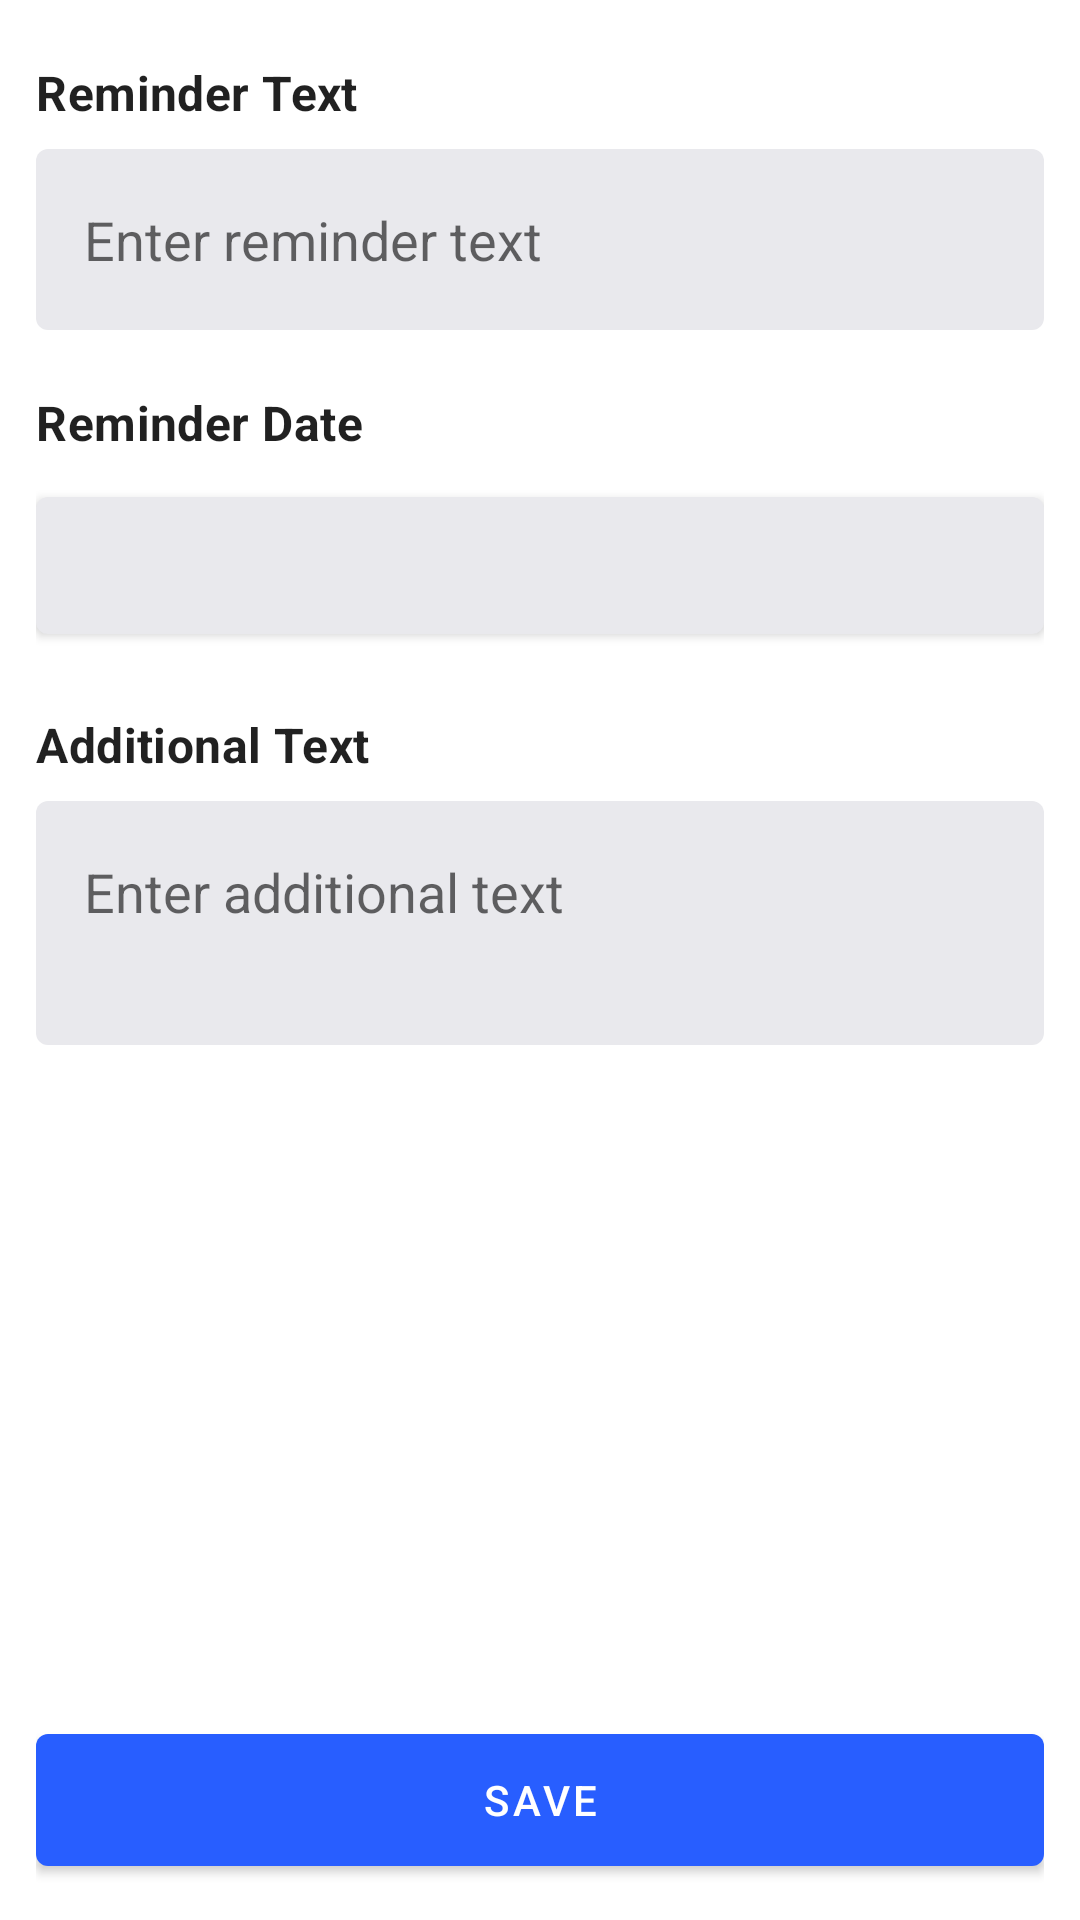

This screen was rendered from an Android layout file. Write that file and the resources it references.
<!-- AndroidManifest.xml: application theme Theme.MyCarMaintenance -->
<!-- res/layout/fragment_add_reminder.xml -->
<?xml version="1.0" encoding="utf-8"?>
<androidx.constraintlayout.widget.ConstraintLayout xmlns:android="http://schemas.android.com/apk/res/android"
    xmlns:app="http://schemas.android.com/apk/res-auto"
    xmlns:tools="http://schemas.android.com/tools"
    android:layout_width="match_parent"
    android:layout_height="match_parent"
    android:padding="12dp"
    tools:context=".ui.fragments.AddReminderFragment">

    <LinearLayout
        android:id="@+id/reminder_linear_layout"
        android:layout_width="0dp"
        android:layout_height="0dp"
        android:orientation="vertical"
        app:layout_constraintBottom_toTopOf="@id/save_reminder_button"
        app:layout_constraintEnd_toEndOf="parent"
        app:layout_constraintStart_toStartOf="parent"
        app:layout_constraintTop_toTopOf="parent">

        <TextView
            android:layout_width="wrap_content"
            android:layout_height="wrap_content"
            android:layout_marginVertical="8dp"
            android:text="@string/reminder_title"
            android:textAppearance="@style/TextAppearance.MaterialComponents.Subtitle1"
            android:textStyle="bold" />

        <com.google.android.material.textfield.TextInputLayout
            android:id="@+id/reminder_text"
            style="@style/Widget.MyCarMaintenance.TextInputLayout.FilledNoStrokes"
            android:layout_width="match_parent"
            android:layout_height="wrap_content"
            android:layout_marginBottom="12dp">

            <com.google.android.material.textfield.TextInputEditText
                android:id="@+id/reminder_text_edit_text"
                style="@style/Widget.MyCarMaintenance.TextInputEditText"
                android:layout_width="match_parent"
                android:layout_height="wrap_content"
                android:hint="@string/reminder_text_hint"
                android:inputType="textCapSentences" />

        </com.google.android.material.textfield.TextInputLayout>

        <TextView
            android:layout_width="wrap_content"
            android:layout_height="wrap_content"
            android:layout_marginVertical="8dp"
            android:text="@string/reminder_date"
            android:textAppearance="@style/TextAppearance.MaterialComponents.Subtitle1"
            android:textStyle="bold" />

        <com.google.android.material.button.MaterialButton
            android:id="@+id/reminder_date_button"
            android:layout_width="match_parent"
            android:layout_height="wrap_content"
            android:layout_marginBottom="12dp"
            android:minHeight="@dimen/button_min_height"
            android:padding="12dp"
            android:textAlignment="viewStart"
            android:textAppearance="@style/TextAppearance.MaterialComponents.Subtitle1"
            android:textColor="@color/black"
            app:backgroundTint="#E9E9ED"
            app:icon="@drawable/ic_baseline_calendar_24"
            app:iconTint="@color/dark_gray"
            tools:text="15 Oct 2022" />

        <TextView
            android:layout_width="wrap_content"
            android:layout_height="wrap_content"
            android:layout_marginVertical="8dp"
            android:text="@string/additional_text_title"
            android:textAppearance="@style/TextAppearance.MaterialComponents.Subtitle1"
            android:textStyle="bold" />

        <com.google.android.material.textfield.TextInputLayout
            android:id="@+id/reminder_additional_text"
            style="@style/Widget.MyCarMaintenance.TextInputLayout.FilledNoStrokes"
            android:layout_width="match_parent"
            android:layout_height="wrap_content">

            <com.google.android.material.textfield.TextInputEditText
                android:id="@+id/reminder_additional_text_edit_text"
                style="@style/Widget.MyCarMaintenance.TextInputEditText"
                android:layout_width="match_parent"
                android:layout_height="wrap_content"
                android:gravity="top"
                android:hint="@string/additional_text_hint"
                android:imeOptions="actionDone"
                android:inputType="text|textCapSentences|textMultiLine"
                android:minLines="2" />
        </com.google.android.material.textfield.TextInputLayout>

    </LinearLayout>

    <com.google.android.material.button.MaterialButton
        android:id="@+id/save_reminder_button"
        android:layout_width="match_parent"
        android:layout_height="wrap_content"
        android:layout_marginTop="12dp"
        android:minHeight="@dimen/button_min_height"
        android:text="@string/save"
        app:layout_constraintBottom_toBottomOf="parent"
        app:layout_constraintEnd_toEndOf="parent"
        app:layout_constraintStart_toStartOf="parent"
        app:layout_constraintTop_toBottomOf="@id/reminder_linear_layout" />

</androidx.constraintlayout.widget.ConstraintLayout>
<!-- resources referenced by this layout -->
<resources>
  <color name="black">#FF000000</color>
  <color name="dark_gray">#4C4E52</color>
  <dimen name="button_min_height">56dp</dimen>
  <string name="additional_text_hint">Enter additional text</string>
  <string name="additional_text_title">Additional Text</string>
  <string name="reminder_date">Reminder Date</string>
  <string name="reminder_text_hint">Enter reminder text</string>
  <string name="reminder_title">Reminder Text</string>
  <string name="save">Save</string>
  <style name="Widget.MyCarMaintenance.TextInputEditText" parent="Widget.AppCompat.EditText">
          <item name="android:backgroundTint">#E9E9ED</item>
          <item name="android:paddingTop">18dp</item>
          <item name="android:paddingBottom">18dp</item>
          <item name="android:imeOptions">actionDone</item>
      </style>
  <style name="Widget.MyCarMaintenance.TextInputLayout.FilledNoStrokes" parent="Widget.MaterialComponents.TextInputLayout.FilledBox">
          <item name="boxCornerRadiusBottomEnd">4dp</item>
          <item name="boxCornerRadiusBottomStart">4dp</item>
          <item name="boxCornerRadiusTopEnd">4dp</item>
          <item name="boxCornerRadiusTopStart">4dp</item>
          <item name="boxStrokeWidth">0dp</item>
          <item name="boxStrokeWidthFocused">0dp</item>
          <item name="hintEnabled">false</item>
          <item name="errorIconDrawable">@drawable/ic_baseline_error_outline_24</item>
          <item name="helperTextTextAppearance">@style/TextAppearance.MaterialComponents.Subtitle1</item>
      </style>
  <style name="Theme.MyCarMaintenance" parent="Theme.MaterialComponents.DayNight.DarkActionBar">
          
          <item name="colorPrimary">@color/blue</item>
          <item name="colorPrimaryVariant">@color/blue_dark</item>
          <item name="colorOnPrimary">@color/white</item>
          
          <item name="colorSecondary">@color/amber</item>
          <item name="colorSecondaryVariant">@color/amber_dark</item>
          <item name="colorOnSecondary">@color/black</item>
          
          <item name="android:statusBarColor">?attr/colorPrimaryVariant</item>
          
          <item name="textInputStyle">@style/Widget.MaterialComponents.TextInputLayout.OutlinedBox</item>
      </style>
  <color name="blue">#285EFF</color>
  <color name="blue_dark">#0035CB</color>
  <color name="white">#FFFFFFFF</color>
  <color name="amber">#FFC928</color>
  <color name="amber_dark">#C79900</color>
</resources>
